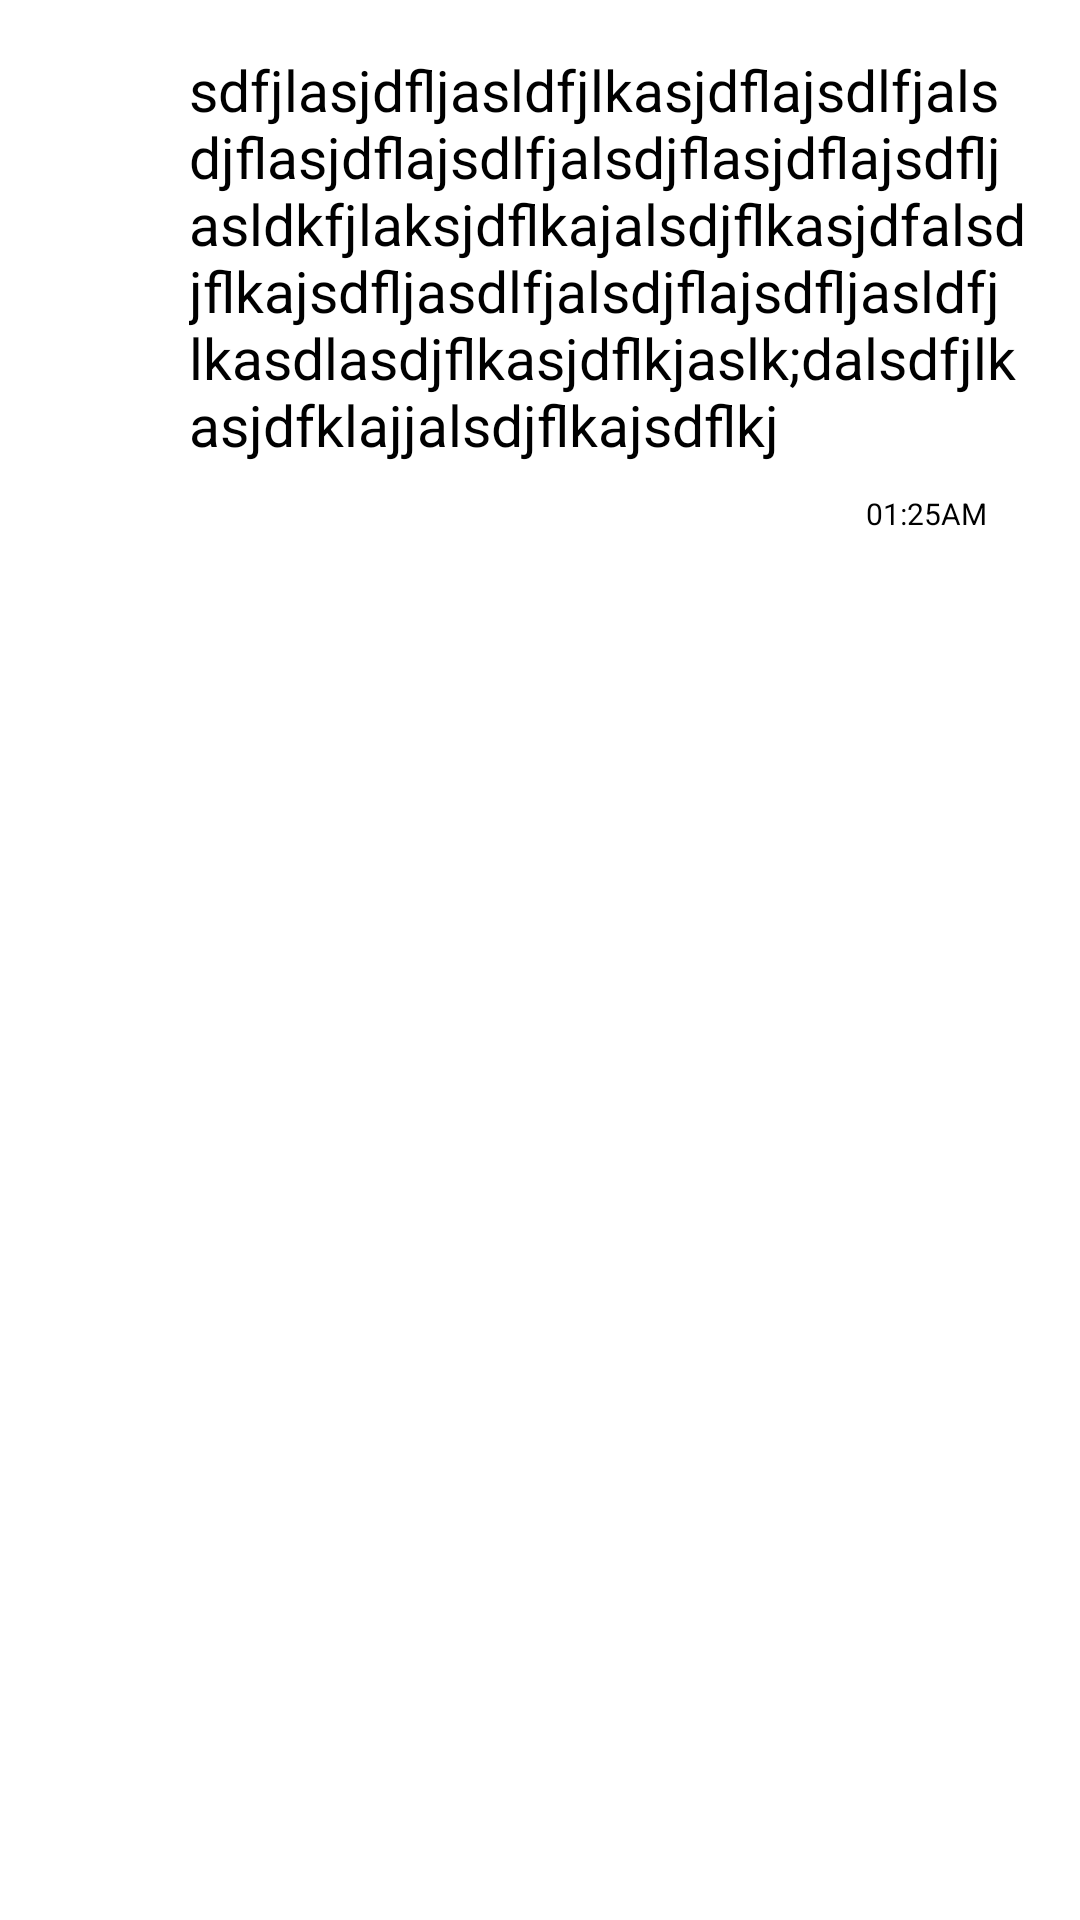

Here is an Android app screen rendered from its layout file. Give the layout XML and the strings, colors and styles it references.
<!-- AndroidManifest.xml: application theme Theme.NewChatChat -->
<!-- res/layout/sender_layout.xml -->
<?xml version="1.0" encoding="utf-8"?>
<RelativeLayout
    xmlns:android="http://schemas.android.com/apk/res/android"
    xmlns:app="http://schemas.android.com/apk/res-auto"
    xmlns:tools="http://schemas.android.com/tools"
    android:layout_width="wrap_content"
    android:layout_height="wrap_content">



    <androidx.constraintlayout.widget.ConstraintLayout
        android:layout_width="wrap_content"
        android:layout_height="wrap_content"
        android:layout_alignParentRight="true"
        android:layout_marginLeft="7dp"
        android:layout_marginTop="7dp"
        android:layout_marginRight="7dp"
        android:layout_marginBottom="7dp"
        android:background="@drawable/bg_sender"
        android:maxWidth="300dp"
        android:maxHeight="400dp"
        android:minHeight="30dp">

        <TextView
            android:textColor="@color/black"
            android:id="@+id/txtSender"
            android:layout_width="match_parent"
            android:layout_height="wrap_content"
            android:layout_margin="10dp"
            android:text="sdfjlasjdfljasldfjlkasjdflajsdlfjalsdjflasjdflajsdlfjalsdjflasjdflajsdfljasldkfjlaksjdflkajalsdjflkasjdfalsdjflkajsdfljasdlfjalsdjflajsdfljasldfjlkasdlasdjflkasjdflkjaslk;dalsdfjlkasjdfklajjalsdjflkajsdflkj"
            android:textSize="19sp"
            app:layout_constraintBottom_toTopOf="@+id/senderTime"
            app:layout_constraintEnd_toStartOf="@+id/guideline"
            app:layout_constraintStart_toStartOf="parent"
            app:layout_constraintTop_toTopOf="parent"
            app:layout_constraintVertical_bias="0.0" />

        <androidx.constraintlayout.widget.Guideline
            android:id="@+id/guideline"
            android:layout_width="wrap_content"
            android:layout_height="wrap_content"
            android:orientation="vertical"
            app:layout_constraintGuide_end="20dp" />

        <TextView
            android:textColor="@color/black"
            android:id="@+id/senderTime"
            android:layout_width="wrap_content"
            android:layout_height="wrap_content"
            android:layout_marginEnd="4dp"
            android:layout_marginRight="4dp"
            android:text="01:25AM"
            android:textSize="10sp"
            app:layout_constraintBottom_toBottomOf="parent"
            app:layout_constraintEnd_toStartOf="@+id/guideline"
            app:layout_constraintTop_toTopOf="parent"
            app:layout_constraintVertical_bias="1.0" />
    </androidx.constraintlayout.widget.ConstraintLayout>
</RelativeLayout>
<!-- resources referenced by this layout -->
<resources>
  <color name="black">#FF000000</color>
  <style name="Theme.NewChatChat" parent="Theme.MaterialComponents.DayNight.DarkActionBar">
          
          <item name="colorPrimary">#4B4A48</item>
          <item name="colorPrimaryVariant">#1E1E1C</item>
          <item name="colorOnPrimary">@color/maroon</item>
          
          <item name="colorSecondary">@color/teal_200</item>
          <item name="colorSecondaryVariant">@color/teal_700</item>
          <item name="colorOnSecondary">@color/black</item>
          
          <item name="android:statusBarColor" tools:targetApi="21">?attr/colorPrimaryVariant</item>
          
      </style>
  <color name="maroon">#C91451</color>
  <color name="teal_200">#FF03DAC5</color>
  <color name="teal_700">#FF018786</color>
</resources>
